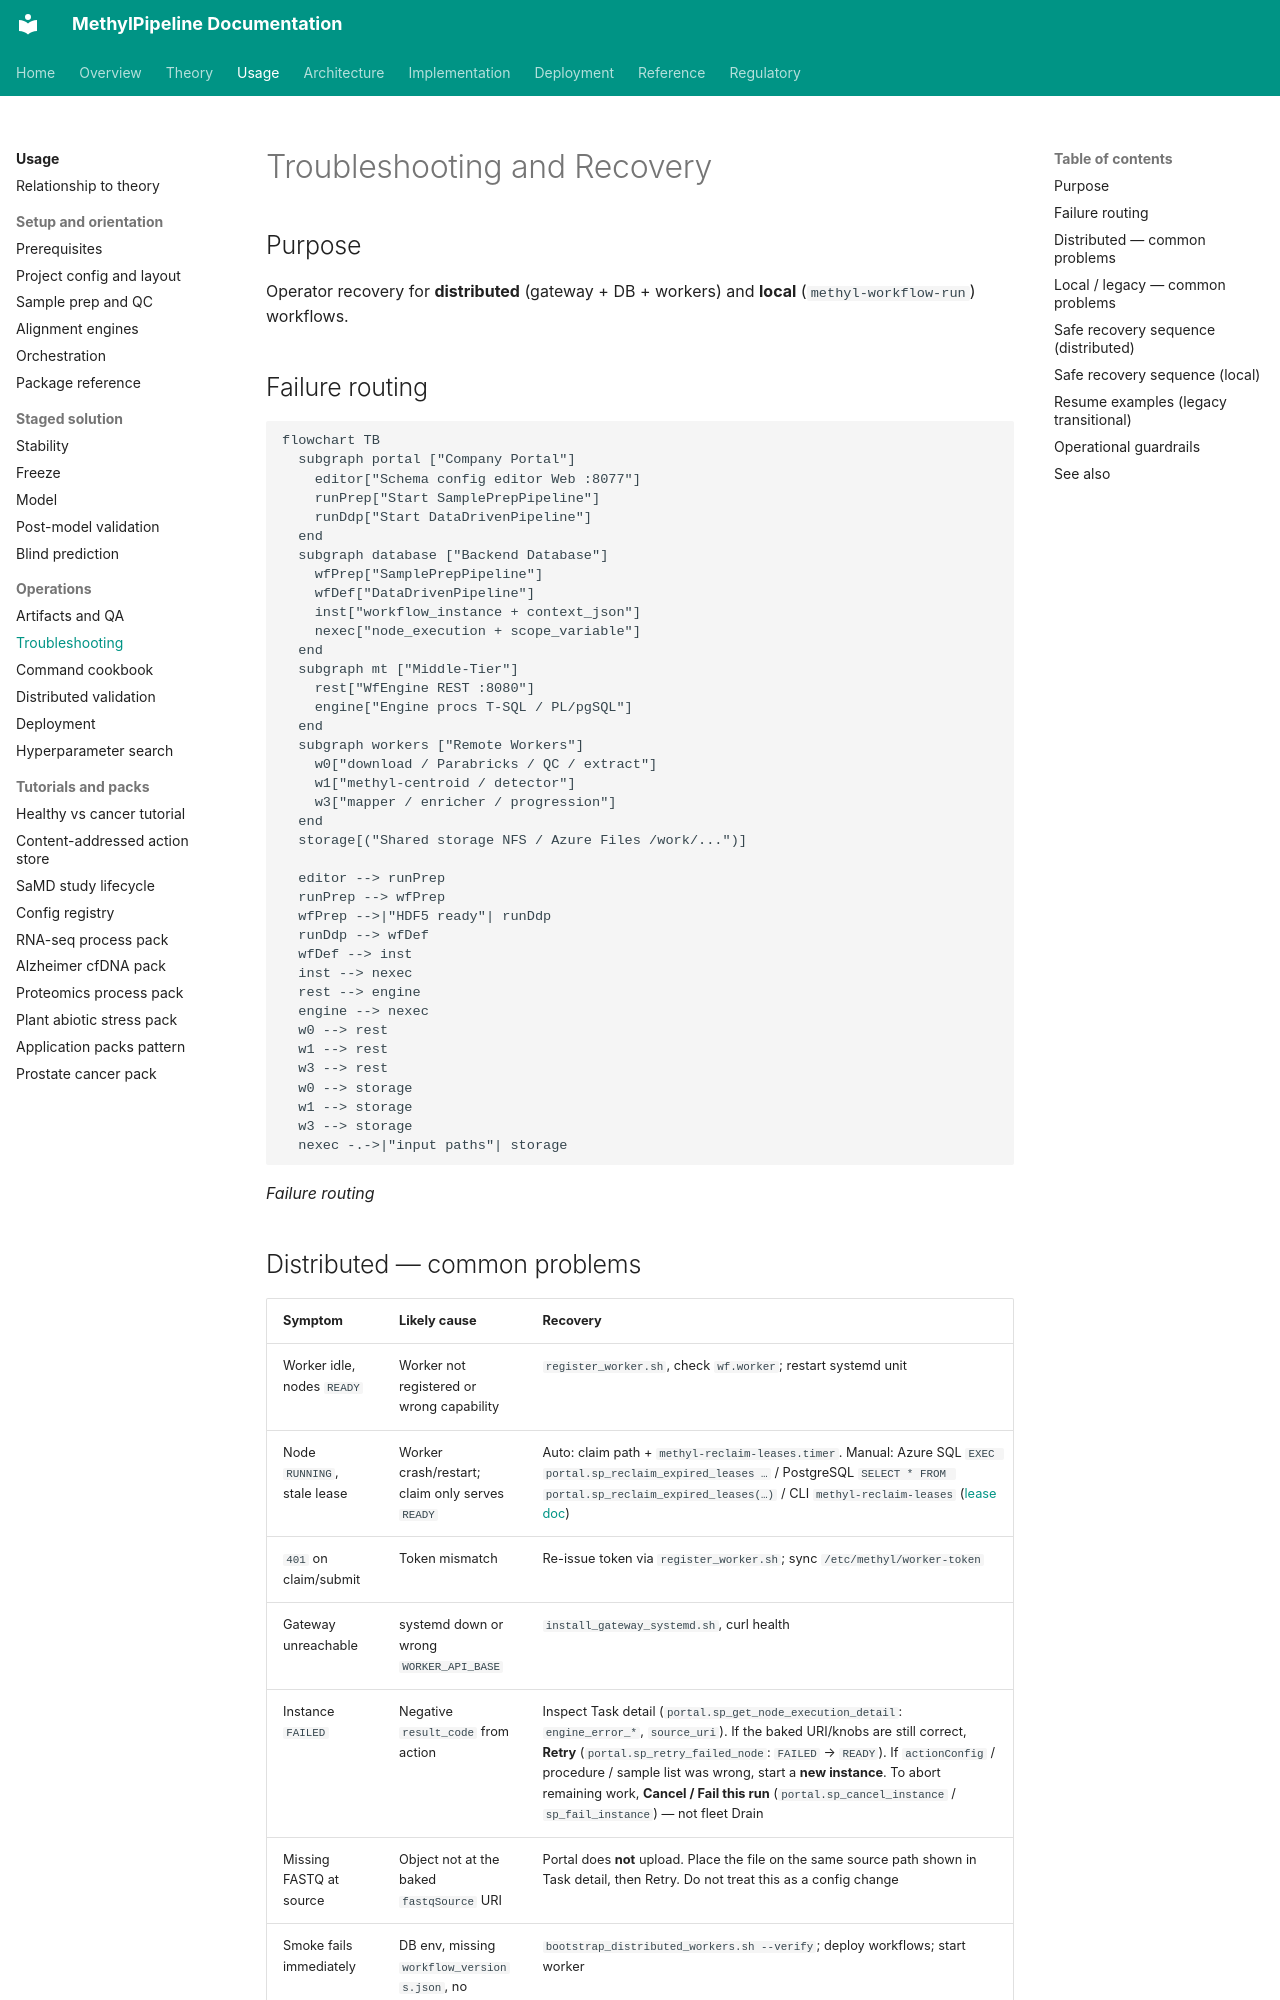

repository: Goliath-Research/GoliathWorkflow · page: usage/11-troubleshooting-and-recovery/index.html · generator: mkdocs

# Troubleshooting and Recovery

## Purpose

Operator recovery for **distributed** (gateway + DB + workers) and **local** (`methyl-workflow-run`) workflows.

## Failure routing

```mermaid
flowchart TB
  subgraph portal ["Company Portal"]
    editor["Schema config editor Web :8077"]
    runPrep["Start SamplePrepPipeline"]
    runDdp["Start DataDrivenPipeline"]
  end
  subgraph database ["Backend Database"]
    wfPrep["SamplePrepPipeline"]
    wfDef["DataDrivenPipeline"]
    inst["workflow_instance + context_json"]
    nexec["node_execution + scope_variable"]
  end
  subgraph mt ["Middle-Tier"]
    rest["WfEngine REST :8080"]
    engine["Engine procs T-SQL / PL/pgSQL"]
  end
  subgraph workers ["Remote Workers"]
    w0["download / Parabricks / QC / extract"]
    w1["methyl-centroid / detector"]
    w3["mapper / enricher / progression"]
  end
  storage[("Shared storage NFS / Azure Files /work/...")]

  editor --> runPrep
  runPrep --> wfPrep
  wfPrep -->|"HDF5 ready"| runDdp
  runDdp --> wfDef
  wfDef --> inst
  inst --> nexec
  rest --> engine
  engine --> nexec
  w0 --> rest
  w1 --> rest
  w3 --> rest
  w0 --> storage
  w1 --> storage
  w3 --> storage
  nexec -.->|"input paths"| storage
```

*Failure routing*


## Distributed — common problems

| Symptom | Likely cause | Recovery |
|---------|--------------|----------|
| Worker idle, nodes `READY` | Worker not registered or wrong capability | `register_worker.sh`, check `wf.worker`; restart systemd unit |
| Node `RUNNING`, stale lease | Worker crash/restart; claim only serves `READY` | Auto: claim path + `methyl-reclaim-leases.timer`. Manual: Azure SQL `EXEC portal.sp_reclaim_expired_leases …` / PostgreSQL `SELECT * FROM portal.sp_reclaim_expired_leases(…)` / CLI `methyl-reclaim-leases` ([lease doc](../architecture/workflow-idempotency-retry-lease.md)) |
| `401` on claim/submit | Token mismatch | Re-issue token via `register_worker.sh`; sync `/etc/methyl/worker-token` |
| Gateway unreachable | systemd down or wrong `WORKER_API_BASE` | `install_gateway_systemd.sh`, curl health |
| Instance `FAILED` | Negative `result_code` from action | Inspect Task detail (`portal.sp_get_node_execution_detail`: `engine_error_*`, `source_uri`). If the baked URI/knobs are still correct, **Retry** (`portal.sp_retry_failed_node`: `FAILED` → `READY`). If `actionConfig` / procedure / sample list was wrong, start a **new instance**. To abort remaining work, **Cancel / Fail this run** (`portal.sp_cancel_instance` / `sp_fail_instance`) — not fleet Drain |
| Missing FASTQ at source | Object not at the baked `fastqSource` URI | Portal does **not** upload. Place the file on the same source path shown in Task detail, then Retry. Do not treat this as a config change |
| Smoke fails immediately | DB env, missing `workflow_versions.json`, no worker | `bootstrap_distributed_workers.sh --verify`; deploy workflows; start worker |
